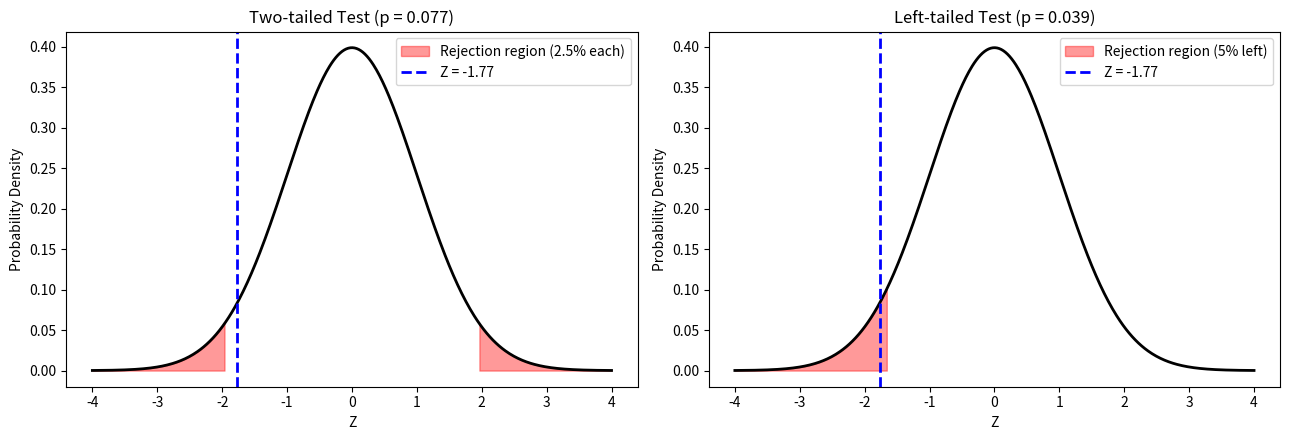

Source code (Python):

import numpy as np
import matplotlib.pyplot as plt
from scipy import stats

# Step 1: Given summary data
mu0 = 1000  # Claimed mean life (hours)
sigma = 100  # Population SD
n = 50
x_bar = 975
alpha = 0.05

# Step 2: Z statistic (same for all tests)
z = (x_bar - mu0) / (sigma / np.sqrt(n))
print(f"Z statistic = {z:.4f}\n")

# Step 3: Two-tailed test
z_crit_two = stats.norm.ppf(1 - alpha / 2)
p_two = 2 * (1 - stats.norm.cdf(abs(z)))

print("TWO-TAILED TEST (H1: mu != 1000)")
print(f"Critical values = +/-{z_crit_two:.3f}, p-value = {p_two:.4f}")
print("Decision:", "Reject H0" if p_two < alpha else "Fail to reject H0")

# Step 4: Left-tailed test
z_crit_left = stats.norm.ppf(alpha)
p_left = stats.norm.cdf(z)

print("\nLEFT-TAILED TEST (H1: mu < 1000)")
print(f"Critical value = {z_crit_left:.3f}, p-value = {p_left:.4f}")
print("Decision:", "Reject H0" if p_left < alpha else "Fail to reject H0")

# Step 5: Right-tailed test (for comparison only)
z_crit_right = stats.norm.ppf(1 - alpha)
p_right = 1 - stats.norm.cdf(z)

print("\nRIGHT-TAILED TEST (H1: mu > 1000)")
print(f"Critical value = {z_crit_right:.3f}, p-value = {p_right:.4f}")
print("Decision:", "Reject H0" if p_right < alpha else "Fail to reject H0")

# Step 6: Graph - two-tailed vs left-tailed rejection regions
x = np.linspace(-4, 4, 500)
y = stats.norm.pdf(x)

fig, ax = plt.subplots(1, 2, figsize=(13, 4.5))

# Two-tailed test graph
ax[0].plot(x, y, 'k', lw=2)
ax[0].fill_between(
    x, y, where=(x <= -z_crit_two),
    color='red', alpha=0.4,
    label='Rejection region (2.5% each)'
)
ax[0].fill_between(
    x, y, where=(x >= z_crit_two),
    color='red', alpha=0.4
)
ax[0].axvline(
    z, color='blue', linestyle='--', lw=2,
    label=f'Z = {z:.2f}'
)
ax[0].set_title(f'Two-tailed Test (p = {p_two:.3f})')
ax[0].set_xlabel('Z')
ax[0].set_ylabel('Probability Density')
ax[0].legend()

# Left-tailed test graph
ax[1].plot(x, y, 'k', lw=2)
ax[1].fill_between(
    x, y, where=(x <= z_crit_left),
    color='red', alpha=0.4,
    label='Rejection region (5% left)'
)
ax[1].axvline(
    z, color='blue', linestyle='--', lw=2,
    label=f'Z = {z:.2f}'
)
ax[1].set_title(f'Left-tailed Test (p = {p_left:.3f})')
ax[1].set_xlabel('Z')
ax[1].set_ylabel('Probability Density')
ax[1].legend()

plt.tight_layout()
plt.show()
